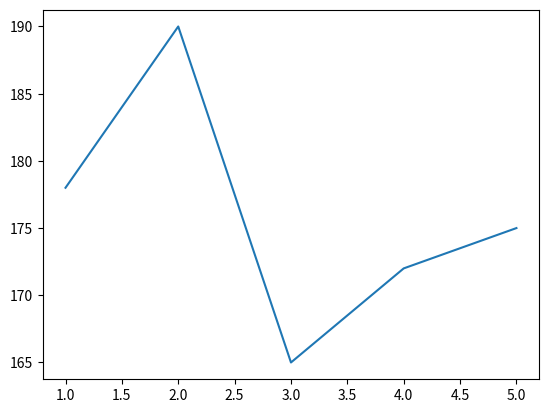

Generate this figure with matplotlib:
import numpy as np
import matplotlib.pyplot as plt

values = np.array([1,2,3,4,5])
height = np.array([178,190,165,172,175])
plt.plot(values,height)

plt.show()
